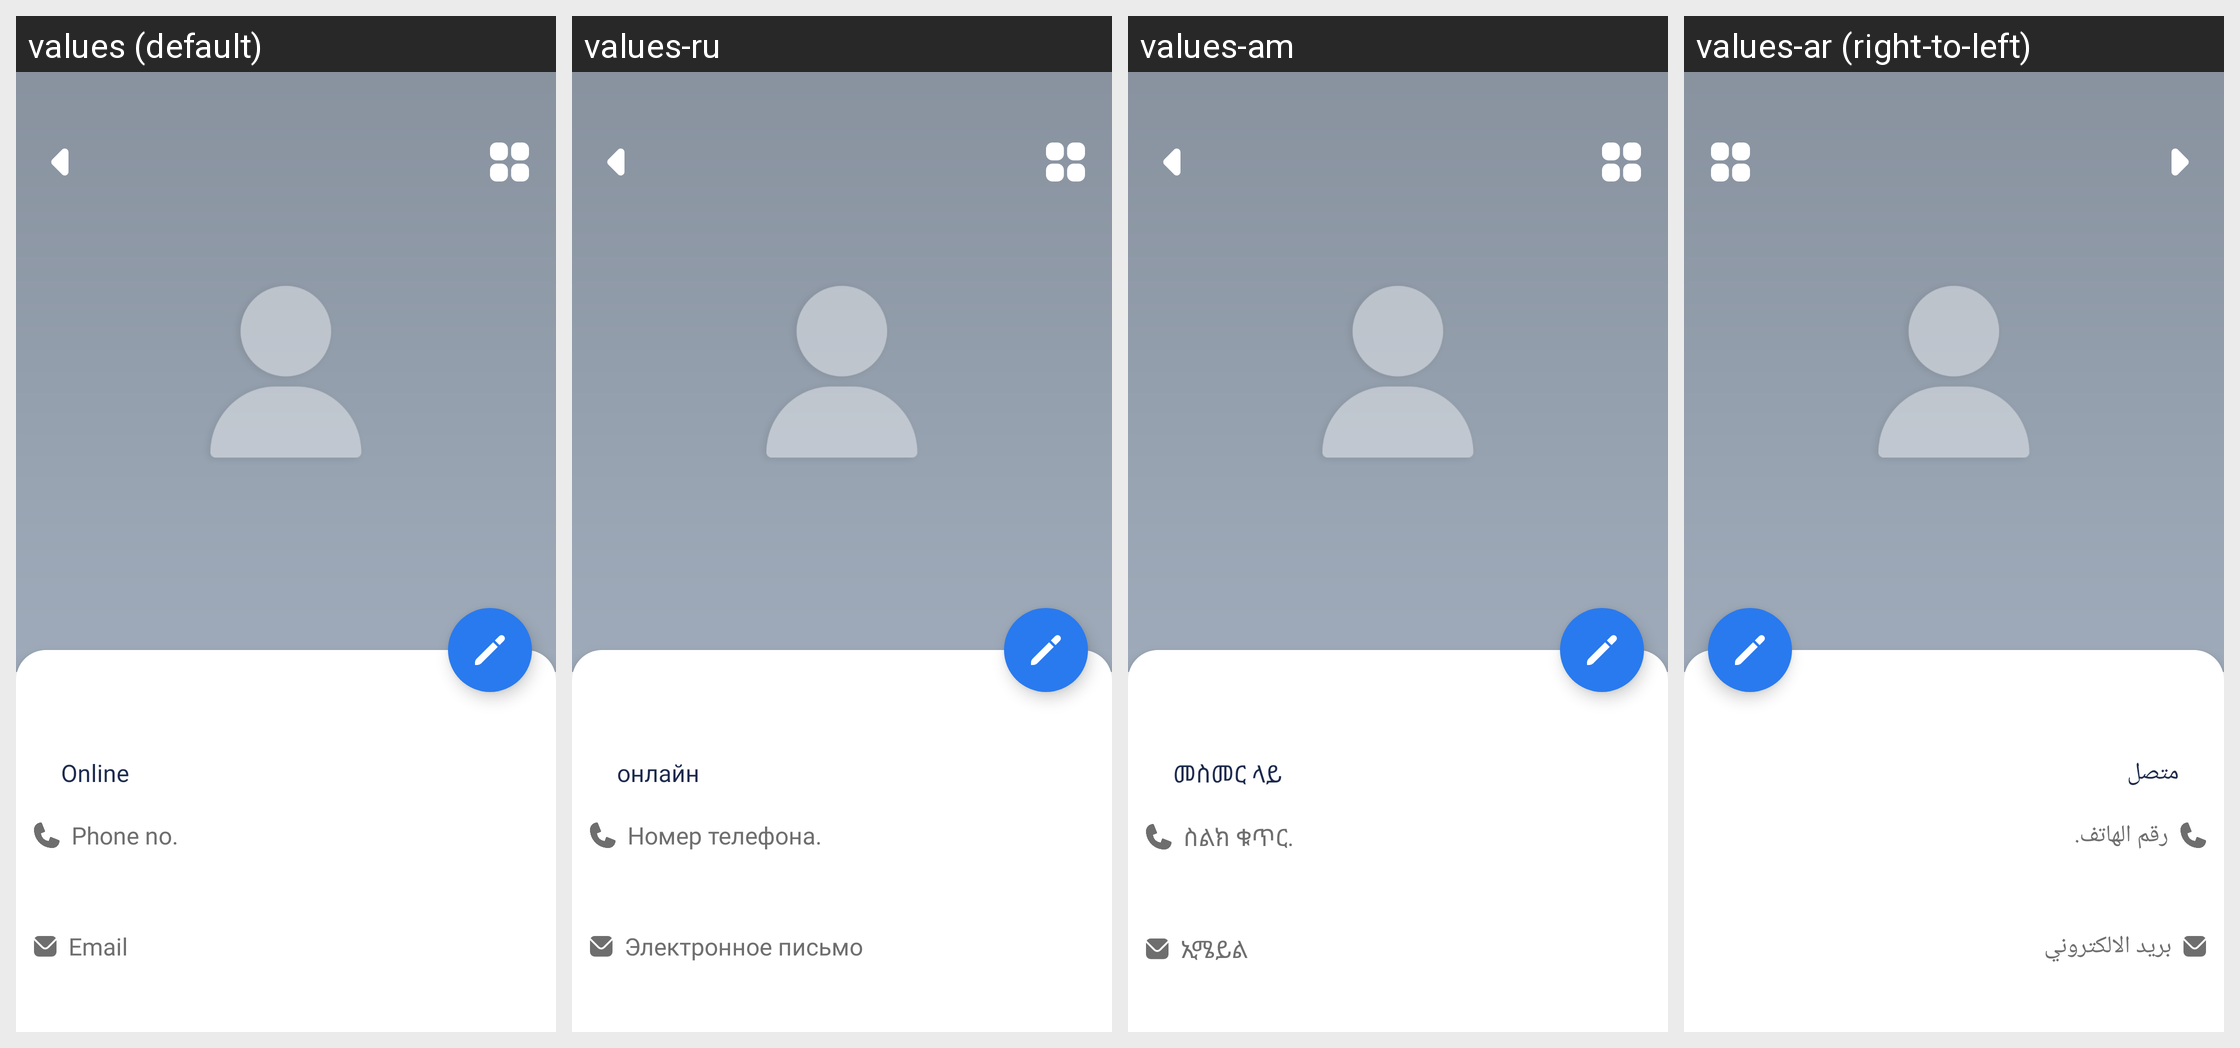

This grid shows one Android layout under several languages. Give, for every string resource on the screen, its name, the default text and each shown locale's text.
Android screen res/layout/activity_user_profile.xml rendered under 4 locales, left to right: values (default), values-ru, values-am, values-ar (right-to-left). Device: Nexus 5 (rendered at 1080×1920; each locale shown at half size, 540×960, under a caption strip naming it); theme AppTheme.
Other locales in the repository, not shown: values-bn, values-de, values-es, values-fr, values-ha, values-hi, values-ig, values-in, values-it, values-ja, values-ko, values-mr, values-nl, values-om, values-pt, values-sn, values-ta, values-te, values-tr, values-ur, values-vi, values-yo, values-zh, values-zu.
Strings drawn on this screen, with the default value and each locale's value (text and hints the layout hard-codes, and strings that could not be matched under every locale, appear in the picture but are not listed):

online
  values: Online
  values-ru: онлайн
  values-am: መስመር ላይ
  values-ar: متصل

phone_no
  values: Phone no.
  values-ru: Номер телефона.
  values-am: ስልክ ቁጥር.
  values-ar: رقم الهاتف.

email
  values: Email
  values-ru: Электронное письмо
  values-am: ኢሜይል
  values-ar: بريد الالكتروني
